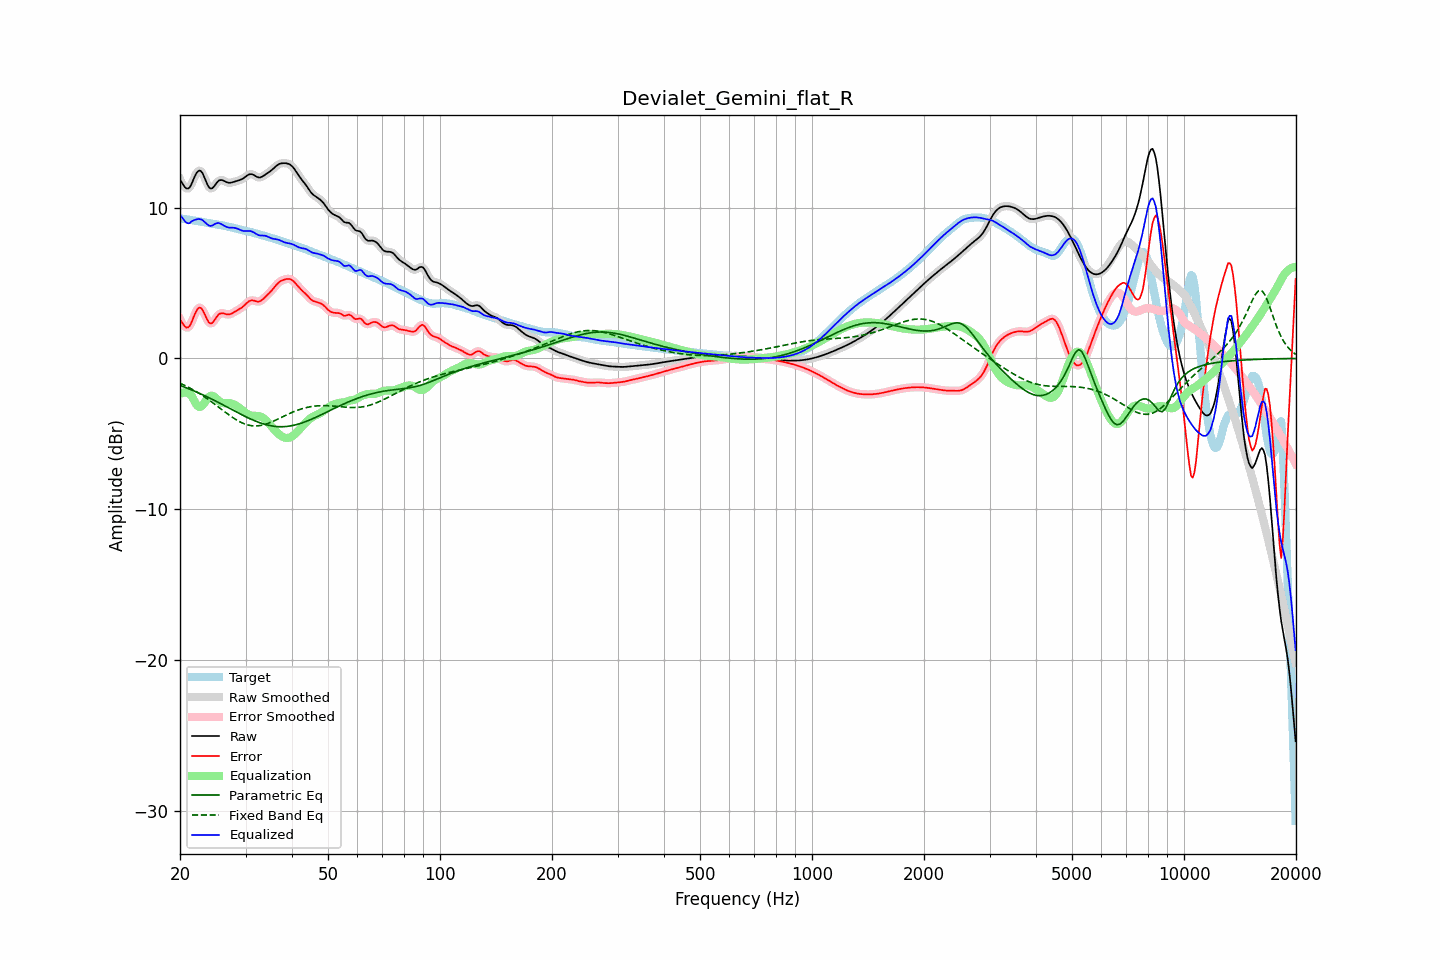

Data behind this chart, as committed beside it:
frequency, raw, error, smoothed, error_smoothed, equalization, parametric_eq, fixed_band_eq, equalized_raw, equalized_smoothed, target
20.00, 11.86, 2.58, 11.89, 2.61, -2.36, -1.79, -1.64, 9.51, 9.53, 9.28
20.20, 11.69, 2.42, 11.66, 2.39, -2.30, -1.83, -1.69, 9.39, 9.36, 9.27
20.40, 11.52, 2.26, 11.49, 2.23, -2.27, -1.87, -1.74, 9.25, 9.22, 9.26
20.61, 11.36, 2.12, 11.37, 2.13, -2.26, -1.91, -1.79, 9.10, 9.11, 9.24
20.81, 11.27, 2.05, 11.27, 2.05, -2.27, -1.95, -1.84, 9.00, 9.00, 9.22
21.02, 11.26, 2.06, 11.26, 2.06, -2.30, -1.99, -1.90, 8.96, 8.96, 9.21
21.23, 11.33, 2.14, 11.35, 2.16, -2.36, -2.04, -1.95, 8.97, 8.99, 9.19
21.44, 11.52, 2.35, 11.53, 2.36, -2.44, -2.08, -2.01, 9.08, 9.09, 9.17
21.66, 11.77, 2.62, 11.77, 2.61, -2.64, -2.12, -2.07, 9.13, 9.13, 9.16
21.87, 12.03, 2.88, 12.02, 2.88, -2.84, -2.17, -2.13, 9.18, 9.18, 9.14
22.09, 12.24, 3.11, 12.24, 3.11, -3.03, -2.21, -2.19, 9.21, 9.21, 9.13
22.31, 12.40, 3.29, 12.39, 3.28, -3.16, -2.26, -2.26, 9.24, 9.23, 9.11
22.54, 12.46, 3.37, 12.45, 3.36, -3.22, -2.31, -2.32, 9.24, 9.24, 9.09
22.76, 12.42, 3.35, 12.41, 3.34, -3.20, -2.35, -2.39, 9.22, 9.21, 9.07
22.99, 12.28, 3.23, 12.27, 3.22, -3.11, -2.40, -2.46, 9.17, 9.16, 9.05
23.22, 12.05, 3.01, 12.05, 3.02, -2.97, -2.45, -2.53, 9.07, 9.08, 9.03
23.45, 11.79, 2.78, 11.79, 2.78, -2.81, -2.50, -2.60, 8.98, 8.98, 9.01
23.69, 11.54, 2.56, 11.54, 2.56, -2.66, -2.55, -2.68, 8.88, 8.88, 8.99
23.92, 11.35, 2.38, 11.36, 2.40, -2.54, -2.60, -2.75, 8.81, 8.82, 8.97
24.16, 11.26, 2.31, 11.27, 2.33, -2.48, -2.66, -2.83, 8.78, 8.80, 8.95
24.40, 11.28, 2.35, 11.29, 2.35, -2.47, -2.71, -2.91, 8.81, 8.82, 8.93
24.65, 11.38, 2.46, 11.38, 2.46, -2.51, -2.76, -2.99, 8.87, 8.87, 8.92
24.89, 11.53, 2.62, 11.52, 2.62, -2.60, -2.81, -3.07, 8.93, 8.93, 8.90
25.14, 11.66, 2.78, 11.66, 2.78, -2.70, -2.87, -3.15, 8.97, 8.96, 8.89
25.39, 11.79, 2.92, 11.77, 2.90, -2.80, -2.92, -3.23, 8.99, 8.97, 8.87
25.65, 11.82, 2.97, 11.82, 2.97, -2.88, -2.98, -3.31, 8.94, 8.94, 8.85
25.91, 11.83, 3.00, 11.83, 3.00, -2.94, -3.03, -3.39, 8.89, 8.89, 8.83
26.16, 11.79, 2.99, 11.79, 2.99, -2.97, -3.09, -3.47, 8.83, 8.83, 8.81
26.43, 11.74, 2.95, 11.74, 2.96, -2.97, -3.15, -3.55, 8.77, 8.77, 8.78
26.69, 11.69, 2.93, 11.69, 2.93, -2.97, -3.20, -3.63, 8.72, 8.72, 8.76
26.96, 11.65, 2.91, 11.66, 2.92, -2.96, -3.26, -3.71, 8.69, 8.69, 8.74
27.23, 11.64, 2.93, 11.65, 2.93, -2.97, -3.32, -3.78, 8.67, 8.68, 8.72
27.50, 11.66, 2.97, 11.66, 2.97, -2.99, -3.37, -3.86, 8.67, 8.67, 8.69
27.77, 11.69, 3.03, 11.69, 3.02, -3.02, -3.43, -3.93, 8.67, 8.67, 8.67
28.05, 11.72, 3.09, 11.72, 3.09, -3.07, -3.49, -4.00, 8.66, 8.65, 8.64
28.33, 11.76, 3.15, 11.75, 3.15, -3.13, -3.54, -4.07, 8.63, 8.63, 8.61
28.62, 11.79, 3.21, 11.79, 3.21, -3.20, -3.60, -4.13, 8.59, 8.59, 8.58
28.90, 11.82, 3.27, 11.82, 3.27, -3.28, -3.65, -4.19, 8.54, 8.54, 8.55
29.19, 11.86, 3.34, 11.86, 3.34, -3.36, -3.71, -4.24, 8.50, 8.50, 8.52
29.48, 11.91, 3.42, 11.92, 3.42, -3.45, -3.76, -4.29, 8.46, 8.47, 8.50
29.78, 11.99, 3.52, 11.99, 3.52, -3.54, -3.82, -4.34, 8.45, 8.45, 8.47
30.08, 12.07, 3.62, 12.07, 3.62, -3.62, -3.87, -4.37, 8.44, 8.45, 8.45
30.38, 12.14, 3.72, 12.14, 3.72, -3.69, -3.92, -4.41, 8.45, 8.45, 8.43
30.68, 12.20, 3.80, 12.20, 3.79, -3.75, -3.97, -4.43, 8.46, 8.45, 8.40
30.99, 12.22, 3.84, 12.22, 3.84, -3.78, -4.02, -4.45, 8.44, 8.44, 8.38
31.30, 12.20, 3.85, 12.20, 3.85, -3.80, -4.07, -4.47, 8.40, 8.40, 8.35
31.61, 12.16, 3.83, 12.15, 3.83, -3.81, -4.11, -4.48, 8.35, 8.35, 8.32
31.93, 12.09, 3.80, 12.09, 3.80, -3.81, -4.16, -4.48, 8.28, 8.28, 8.29
32.24, 12.03, 3.77, 12.03, 3.77, -3.81, -4.20, -4.47, 8.22, 8.22, 8.26
32.57, 12.00, 3.76, 12.00, 3.77, -3.82, -4.24, -4.46, 8.17, 8.18, 8.23
32.89, 12.00, 3.80, 12.01, 3.81, -3.85, -4.28, -4.45, 8.15, 8.16, 8.20
33.22, 12.05, 3.87, 12.05, 3.87, -3.90, -4.31, -4.43, 8.15, 8.15, 8.17
33.55, 12.11, 3.97, 12.11, 3.97, -3.97, -4.35, -4.40, 8.14, 8.14, 8.14
33.89, 12.19, 4.07, 12.18, 4.07, -4.05, -4.38, -4.37, 8.13, 8.13, 8.11
34.23, 12.26, 4.18, 12.26, 4.18, -4.16, -4.41, -4.34, 8.10, 8.10, 8.08
34.57, 12.33, 4.28, 12.33, 4.28, -4.27, -4.43, -4.30, 8.06, 8.06, 8.05
34.92, 12.40, 4.38, 12.40, 4.39, -4.40, -4.45, -4.26, 8.00, 8.01, 8.02
35.27, 12.48, 4.50, 12.49, 4.50, -4.52, -4.47, -4.21, 7.96, 7.97, 7.98
35.62, 12.58, 4.62, 12.58, 4.63, -4.64, -4.49, -4.17, 7.93, 7.94, 7.95
35.97, 12.68, 4.76, 12.68, 4.76, -4.76, -4.50, -4.12, 7.92, 7.92, 7.92
... 635 more rows
